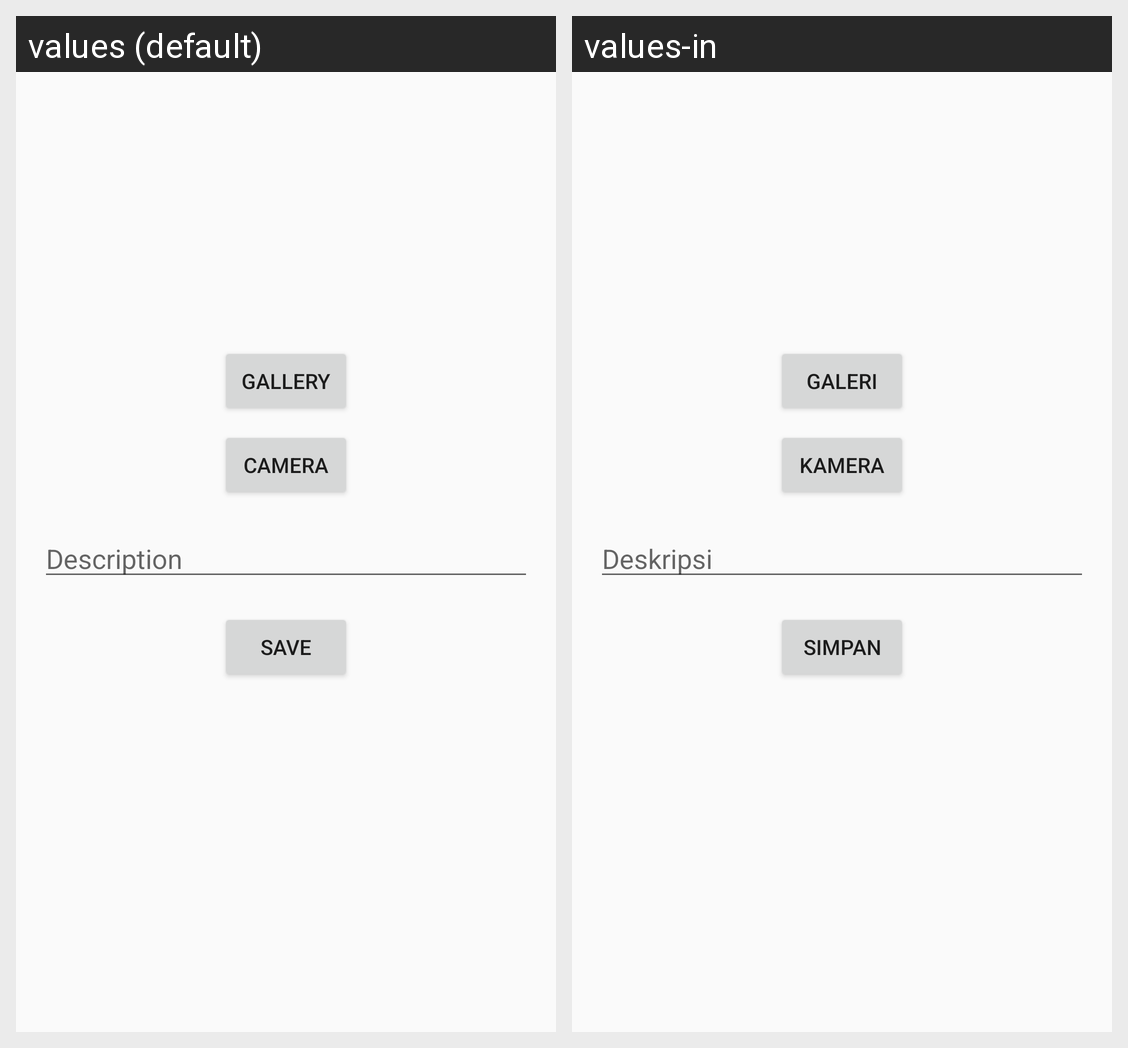

This grid shows one Android layout under two languages. Give, for every string resource on the screen, its name, the default text and each shown locale's text.
Android screen res/layout/activity_create_story.xml rendered under 2 locales, left to right: values (default), values-in. Device: Nexus 5 (rendered at 1080×1920; each locale shown at half size, 540×960, under a caption strip naming it); theme Theme.MyStory.
Strings drawn on this screen, with the default value and each locale's value (text and hints the layout hard-codes, and strings that could not be matched under every locale, appear in the picture but are not listed):

gallery
  values: Gallery
  values-in: Galeri

camera
  values: Camera
  values-in: Kamera

description
  values: Description
  values-in: Deskripsi

save_story
  values: Save
  values-in: Simpan
